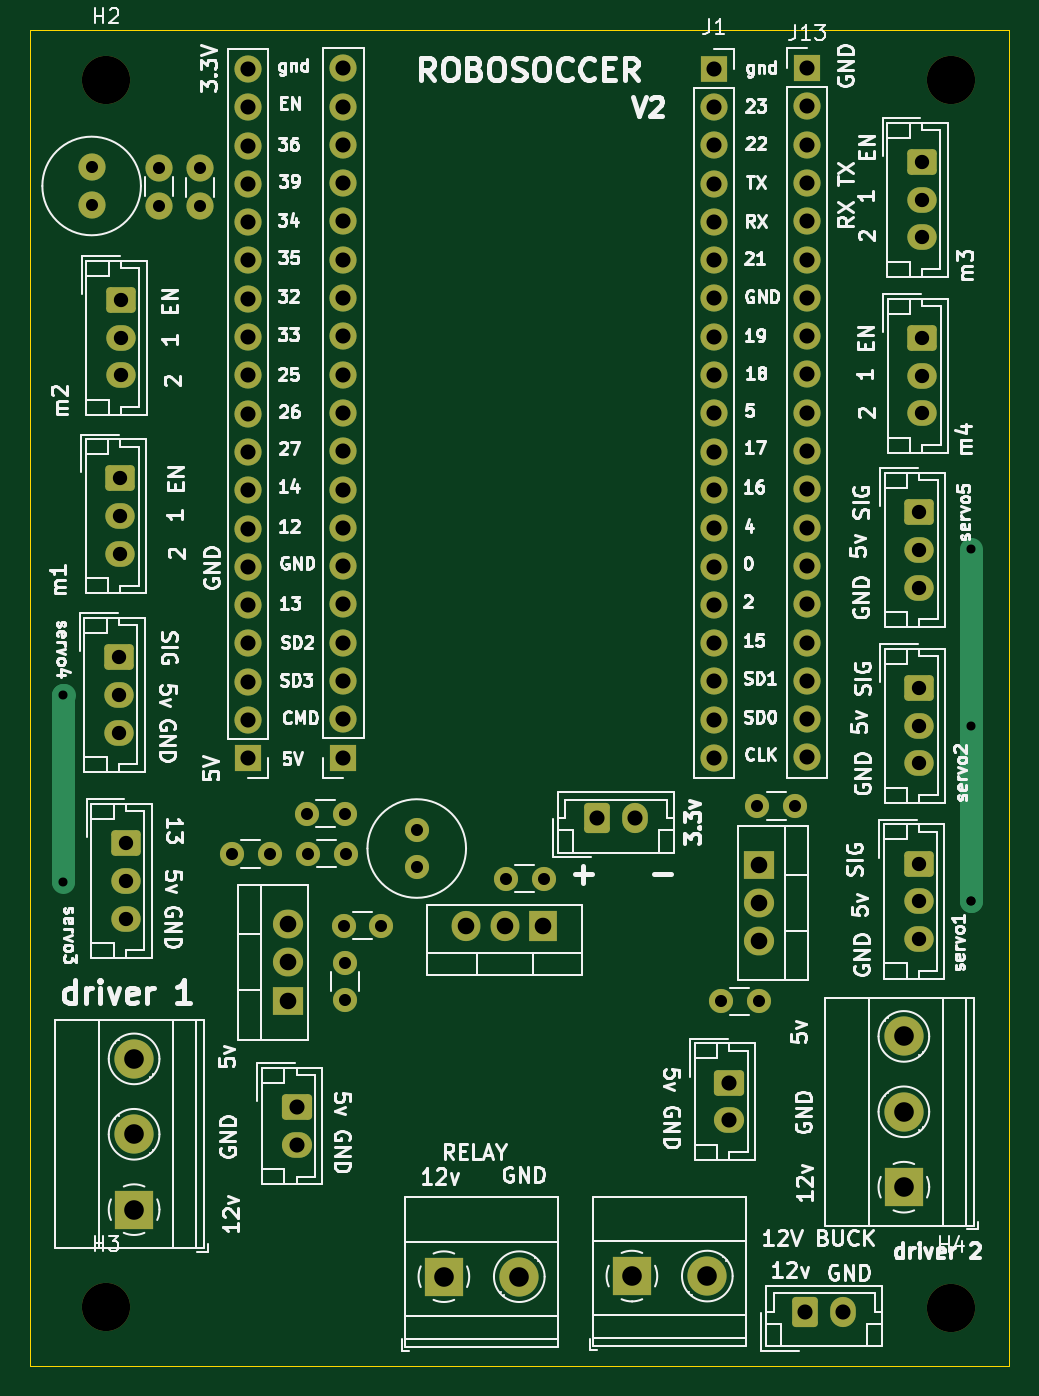
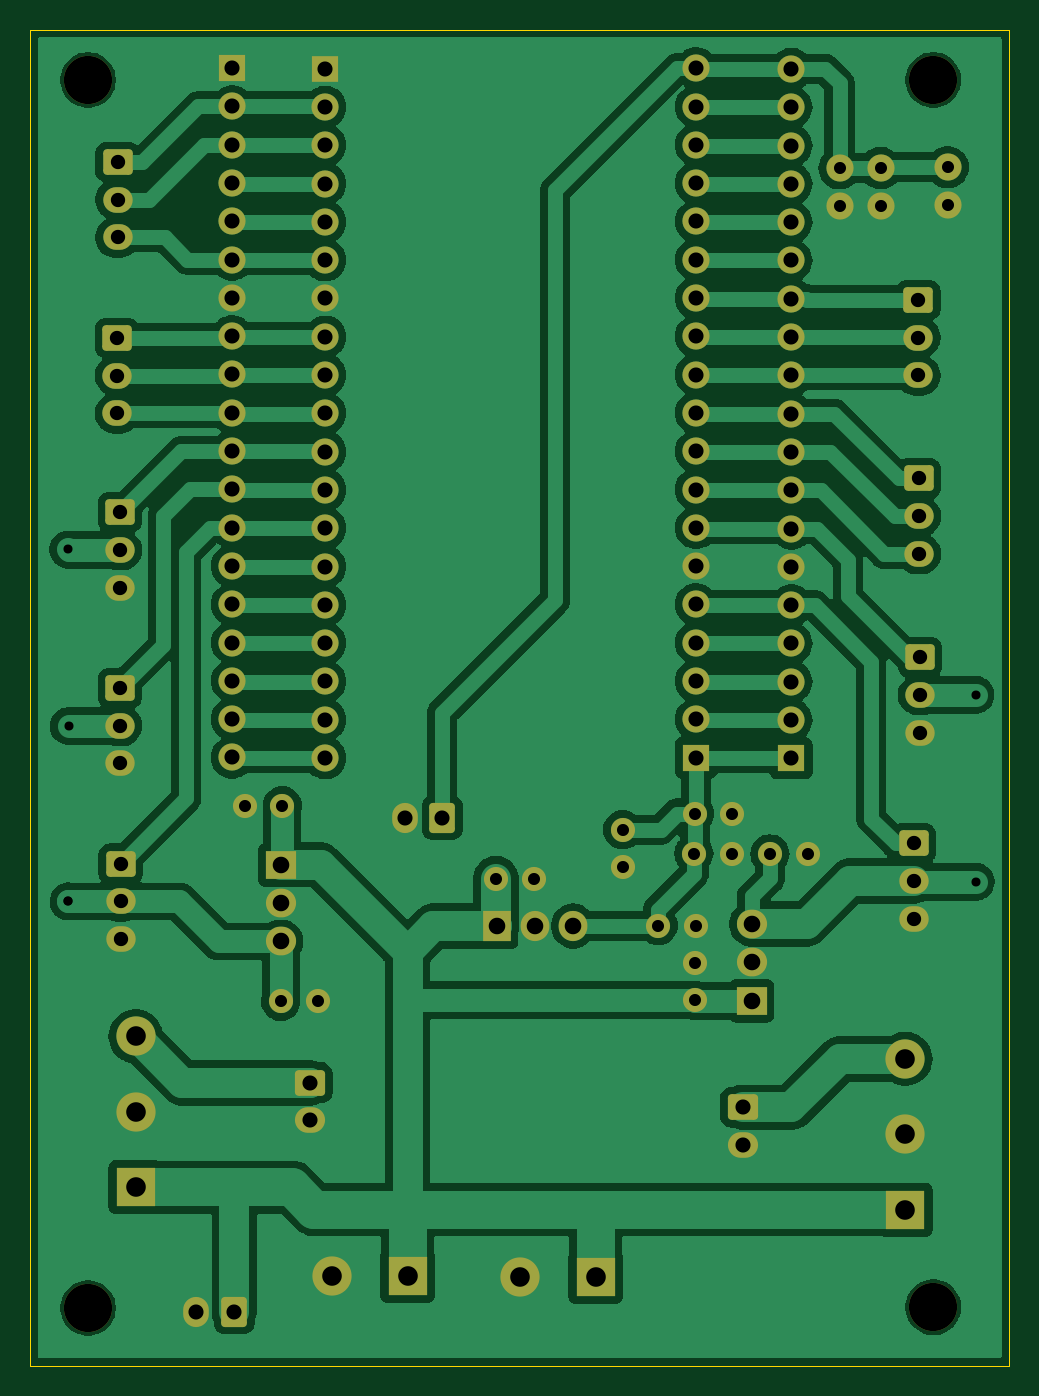
Circuit board: 11 layer files. Board 64.9 x 88.6 mm.
- bottom_copper: ROBOSOCCER 3-B_Cu.gbr (141806 bytes)
- bottom_mask: ROBOSOCCER 3-B_Mask.gbr (7044 bytes)
- paste: ROBOSOCCER 3-B_Paste.gbr (470 bytes)
- bottom_silk: ROBOSOCCER 3-B_Silkscreen.gbr (471 bytes)
- outline: ROBOSOCCER 3-Edge_Cuts.gbr (632 bytes)
- top_copper: ROBOSOCCER 3-F_Cu.gbr (13718 bytes)
- top_mask: ROBOSOCCER 3-F_Mask.gbr (7044 bytes)
- paste: ROBOSOCCER 3-F_Paste.gbr (470 bytes)
- top_silk: ROBOSOCCER 3-F_Silkscreen.gbr (160560 bytes)
- drill: ROBOSOCCER 3-NPTH.drl (413 bytes)
- drill: ROBOSOCCER 3-PTH.drl (3349 bytes)

=== bottom_copper: ROBOSOCCER 3-B_Cu.gbr (141806 bytes, source omitted) ===
=== bottom_mask: ROBOSOCCER 3-B_Mask.gbr (7044 bytes, source omitted) ===
=== paste: ROBOSOCCER 3-B_Paste.gbr ===
%TF.GenerationSoftware,KiCad,Pcbnew,8.0.1*%
%TF.CreationDate,2025-03-07T04:44:00+02:00*%
%TF.ProjectId,ROBOSOCCER 3,524f424f-534f-4434-9345-5220332e6b69,rev?*%
%TF.SameCoordinates,Original*%
%TF.FileFunction,Paste,Bot*%
%TF.FilePolarity,Positive*%
%FSLAX46Y46*%
G04 Gerber Fmt 4.6, Leading zero omitted, Abs format (unit mm)*
G04 Created by KiCad (PCBNEW 8.0.1) date 2025-03-07 04:44:00*
%MOMM*%
%LPD*%
G01*
G04 APERTURE LIST*
G04 APERTURE END LIST*
M02*

=== bottom_silk: ROBOSOCCER 3-B_Silkscreen.gbr ===
%TF.GenerationSoftware,KiCad,Pcbnew,8.0.1*%
%TF.CreationDate,2025-03-07T04:44:00+02:00*%
%TF.ProjectId,ROBOSOCCER 3,524f424f-534f-4434-9345-5220332e6b69,rev?*%
%TF.SameCoordinates,Original*%
%TF.FileFunction,Legend,Bot*%
%TF.FilePolarity,Positive*%
%FSLAX46Y46*%
G04 Gerber Fmt 4.6, Leading zero omitted, Abs format (unit mm)*
G04 Created by KiCad (PCBNEW 8.0.1) date 2025-03-07 04:44:00*
%MOMM*%
%LPD*%
G01*
G04 APERTURE LIST*
G04 APERTURE END LIST*
M02*

=== outline: ROBOSOCCER 3-Edge_Cuts.gbr ===
%TF.GenerationSoftware,KiCad,Pcbnew,8.0.1*%
%TF.CreationDate,2025-03-07T04:44:00+02:00*%
%TF.ProjectId,ROBOSOCCER 3,524f424f-534f-4434-9345-5220332e6b69,rev?*%
%TF.SameCoordinates,Original*%
%TF.FileFunction,Profile,NP*%
%FSLAX46Y46*%
G04 Gerber Fmt 4.6, Leading zero omitted, Abs format (unit mm)*
G04 Created by KiCad (PCBNEW 8.0.1) date 2025-03-07 04:44:00*
%MOMM*%
%LPD*%
G01*
G04 APERTURE LIST*
%TA.AperFunction,Profile*%
%ADD10C,0.050000*%
%TD*%
G04 APERTURE END LIST*
D10*
X71680000Y-80350000D02*
X136610000Y-80350000D01*
X136610000Y-168980000D01*
X71680000Y-168980000D01*
X71680000Y-80350000D01*
M02*

=== top_copper: ROBOSOCCER 3-F_Cu.gbr (13718 bytes, source omitted) ===
=== top_mask: ROBOSOCCER 3-F_Mask.gbr (7044 bytes, source omitted) ===
=== paste: ROBOSOCCER 3-F_Paste.gbr ===
%TF.GenerationSoftware,KiCad,Pcbnew,8.0.1*%
%TF.CreationDate,2025-03-07T04:44:00+02:00*%
%TF.ProjectId,ROBOSOCCER 3,524f424f-534f-4434-9345-5220332e6b69,rev?*%
%TF.SameCoordinates,Original*%
%TF.FileFunction,Paste,Top*%
%TF.FilePolarity,Positive*%
%FSLAX46Y46*%
G04 Gerber Fmt 4.6, Leading zero omitted, Abs format (unit mm)*
G04 Created by KiCad (PCBNEW 8.0.1) date 2025-03-07 04:44:00*
%MOMM*%
%LPD*%
G01*
G04 APERTURE LIST*
G04 APERTURE END LIST*
M02*

=== top_silk: ROBOSOCCER 3-F_Silkscreen.gbr (160560 bytes, source omitted) ===
=== drill: ROBOSOCCER 3-NPTH.drl ===
M48
; DRILL file {KiCad 8.0.1} date 2025-03-07T04:44:02+0200
; FORMAT={-:-/ absolute / inch / decimal}
; #@! TF.CreationDate,2025-03-07T04:44:02+02:00
; #@! TF.GenerationSoftware,Kicad,Pcbnew,8.0.1
; #@! TF.FileFunction,NonPlated,1,2,NPTH
FMAT,2
INCH
; #@! TA.AperFunction,NonPlated,NPTH,ComponentDrill
T1C0.1260
%
G90
G05
T1
X3.0205Y-3.2949
X3.0205Y-6.4992
X5.2272Y-3.2949
X5.2272Y-6.5012
M30

=== drill: ROBOSOCCER 3-PTH.drl ===
M48
; DRILL file {KiCad 8.0.1} date 2025-03-07T04:44:02+0200
; FORMAT={-:-/ absolute / inch / decimal}
; #@! TF.CreationDate,2025-03-07T04:44:02+02:00
; #@! TF.GenerationSoftware,Kicad,Pcbnew,8.0.1
; #@! TF.FileFunction,Plated,1,2,PTH
FMAT,2
INCH
; #@! TA.AperFunction,Plated,PTH,ViaDrill
T1C0.0236
; #@! TA.AperFunction,Plated,PTH,ComponentDrill
T2C0.0315
; #@! TA.AperFunction,Plated,PTH,ComponentDrill
T3C0.0374
; #@! TA.AperFunction,Plated,PTH,ComponentDrill
T4C0.0394
; #@! TA.AperFunction,Plated,PTH,ComponentDrill
T5C0.0433
; #@! TA.AperFunction,Plated,PTH,ComponentDrill
T6C0.0512
%
G90
G05
T1
X2.9087Y-4.9016
X2.9087Y-5.3882
X5.278Y-4.9815
X5.2783Y-5.4398
X5.2783Y-5.4398
X5.2791Y-4.5205
T2
X2.9823Y-3.5224
X2.9823Y-3.6209
X3.1575Y-3.5248
X3.1575Y-3.6232
X3.265Y-3.5252
X3.265Y-3.6236
X3.3484Y-5.3157
X3.4469Y-5.3157
X3.5449Y-5.2102
X3.5469Y-5.3146
X3.6402Y-5.5028
X3.6433Y-5.2102
X3.6433Y-5.5992
X3.6433Y-5.6976
X3.6453Y-5.3146
X3.7386Y-5.5028
X3.8311Y-5.2524
X3.8311Y-5.3508
X4.0638Y-5.3799
X4.1622Y-5.3799
X4.6256Y-5.7008
X4.7201Y-5.1902
X4.724Y-5.7008
X4.8185Y-5.1902
T3
X3.0543Y-4.802
X3.0543Y-4.9004
X3.0543Y-4.9988
X3.0575Y-4.3354
X3.0575Y-4.4339
X3.0575Y-4.5323
X3.0594Y-3.8693
X3.0594Y-3.9677
X3.0594Y-4.0661
X3.0717Y-5.2878
X3.0717Y-5.3862
X3.0717Y-5.4846
X5.1417Y-5.3413
X5.1417Y-5.4398
X5.1417Y-5.5382
X5.1437Y-4.4236
X5.1437Y-4.522
X5.1437Y-4.6205
X5.1437Y-4.8823
X5.1437Y-4.9807
X5.1437Y-5.0791
X5.15Y-3.5091
X5.15Y-3.6075
X5.15Y-3.7059
X5.1512Y-3.9685
X5.1512Y-4.0669
X5.1512Y-4.1654
T4
X3.3906Y-3.2661
X3.3906Y-3.3661
X3.3906Y-3.4661
X3.3906Y-3.5661
X3.3906Y-3.6661
X3.3906Y-3.7661
X3.3906Y-3.8661
X3.3906Y-3.9661
X3.3906Y-4.0661
X3.3906Y-4.1661
X3.3906Y-4.2661
X3.3906Y-4.3661
X3.3906Y-4.4661
X3.3906Y-4.5661
X3.3906Y-4.6661
X3.3906Y-4.7661
X3.3906Y-4.8661
X3.3906Y-4.9661
X3.3906Y-5.0661
X3.5173Y-5.9772
X3.5173Y-6.0756
X3.6398Y-3.2642
X3.6398Y-3.3642
X3.6398Y-3.4642
X3.6398Y-3.5642
X3.6398Y-3.6642
X3.6398Y-3.7642
X3.6398Y-3.8642
X3.6398Y-3.9642
X3.6398Y-4.0642
X3.6398Y-4.1642
X3.6398Y-4.2642
X3.6398Y-4.3642
X3.6398Y-4.4642
X3.6398Y-4.5642
X3.6398Y-4.6642
X3.6398Y-4.7642
X3.6398Y-4.8642
X3.6398Y-4.9642
X3.6398Y-5.0642
X4.302Y-5.2213
X4.4004Y-5.2213
X4.6079Y-3.2654
X4.6079Y-3.3654
X4.6079Y-3.4654
X4.6079Y-3.5654
X4.6079Y-3.6654
X4.6079Y-3.7654
X4.6079Y-3.8654
X4.6079Y-3.9654
X4.6079Y-4.0654
X4.6079Y-4.1654
X4.6079Y-4.2654
X4.6079Y-4.3654
X4.6079Y-4.4654
X4.6079Y-4.5654
X4.6079Y-4.6654
X4.6079Y-4.7654
X4.6079Y-4.8654
X4.6079Y-4.9654
X4.6079Y-5.0654
X4.6476Y-5.913
X4.6476Y-6.0114
X4.8457Y-6.5106
X4.8512Y-3.2638
X4.8512Y-3.3638
X4.8512Y-3.4638
X4.8512Y-3.5638
X4.8512Y-3.6638
X4.8512Y-3.7638
X4.8512Y-3.8638
X4.8512Y-3.9638
X4.8512Y-4.0638
X4.8512Y-4.1638
X4.8512Y-4.2638
X4.8512Y-4.3638
X4.8512Y-4.4638
X4.8512Y-4.5638
X4.8512Y-4.6638
X4.8512Y-4.7638
X4.8512Y-4.8638
X4.8512Y-4.9638
X4.8512Y-5.0638
X4.9441Y-6.5106
T5
X3.4941Y-5.4988
X3.4941Y-5.5988
X3.4941Y-5.6988
X3.9606Y-5.5039
X4.0606Y-5.5039
X4.1606Y-5.5039
X4.724Y-5.3441
X4.724Y-5.4441
X4.724Y-5.5441
T6
X3.0931Y-5.8508
X3.0931Y-6.0476
X3.0931Y-6.2445
X3.902Y-6.4195
X4.0988Y-6.4195
X4.3929Y-6.4179
X4.5898Y-6.4179
X5.103Y-5.7921
X5.103Y-5.989
X5.103Y-6.1858
M30

